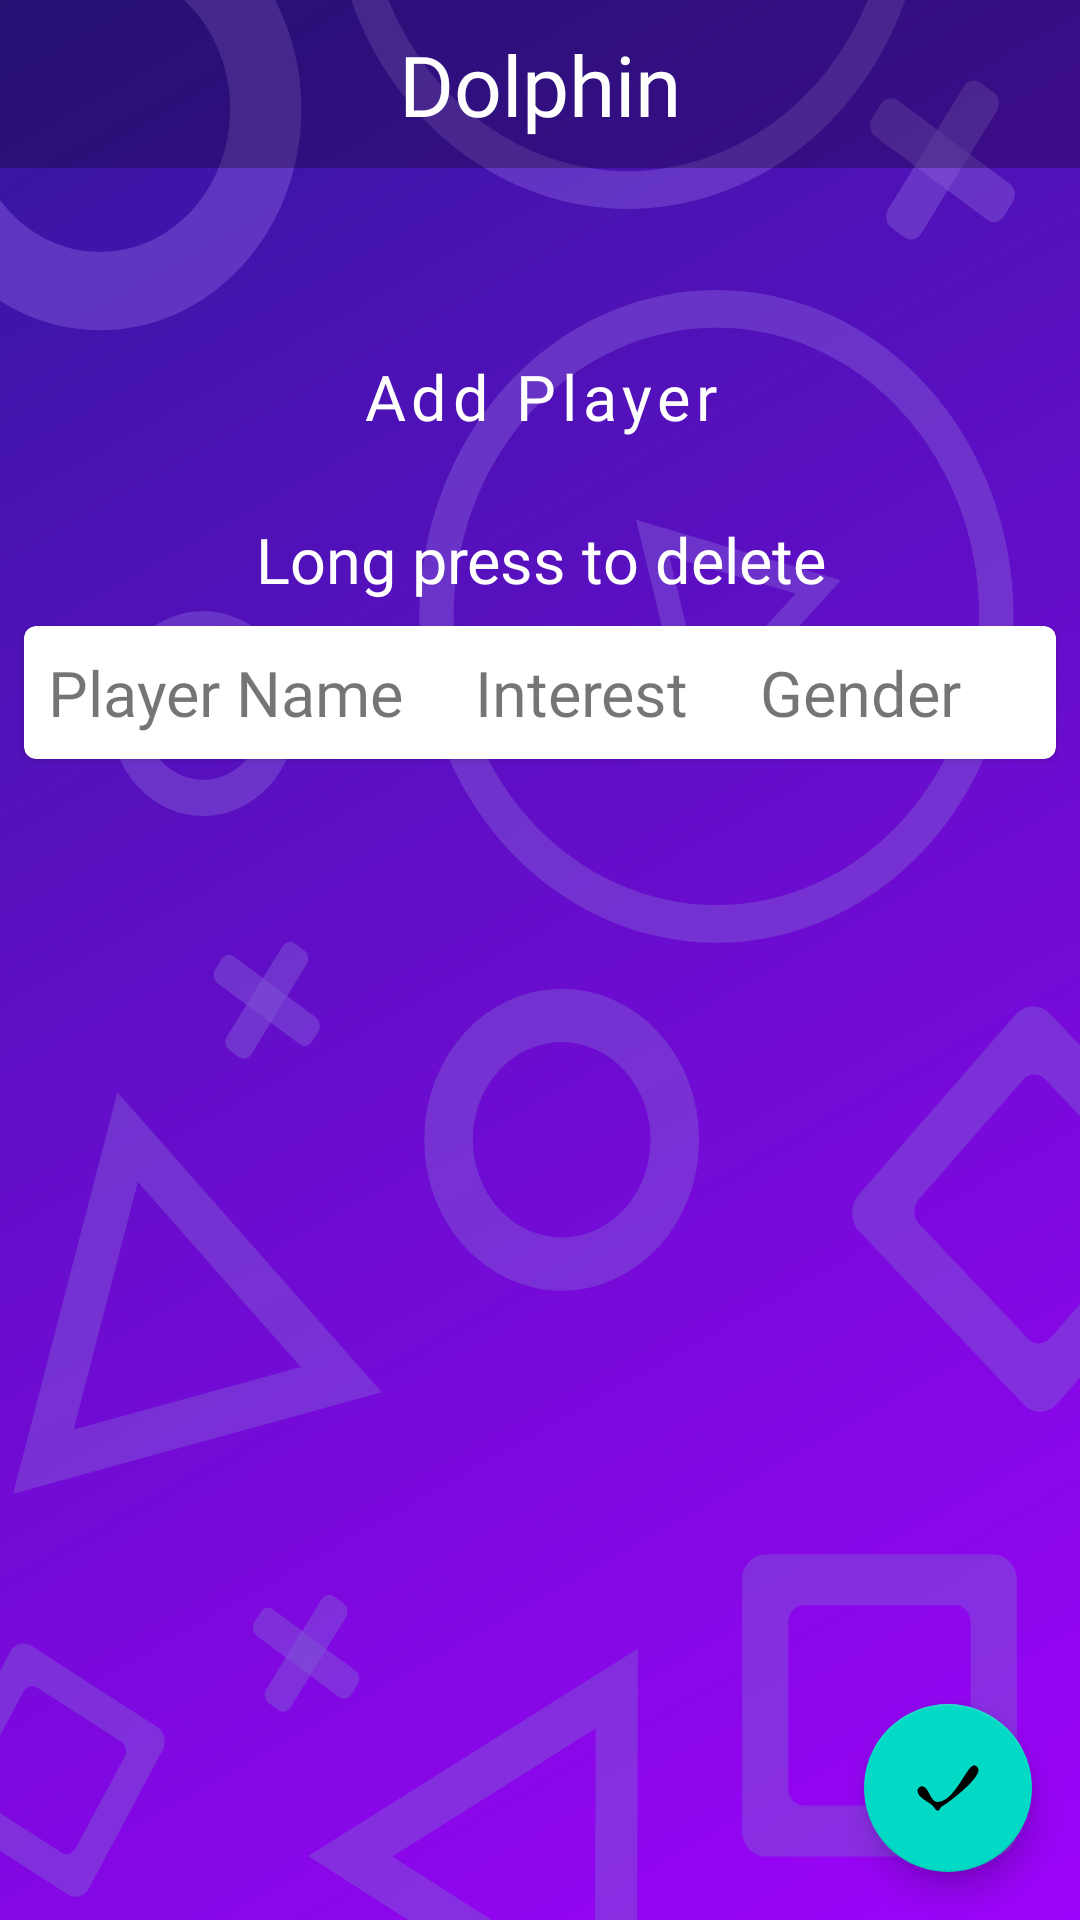

Android layout source for this screen:
<!-- AndroidManifest.xml: activity theme AppTheme -->
<!-- res/layout/activity_main.xml -->
<?xml version="1.0" encoding="utf-8"?>
<androidx.constraintlayout.widget.ConstraintLayout xmlns:android="http://schemas.android.com/apk/res/android"
    xmlns:app="http://schemas.android.com/apk/res-auto"
    xmlns:tools="http://schemas.android.com/tools"
    android:layout_width="match_parent"
    android:layout_height="match_parent"
    android:background="@drawable/bg_layer"
    android:fitsSystemWindows="true"
    tools:context=".activities.MainActivity">

    <androidx.appcompat.widget.Toolbar
        android:id="@+id/mainToolbar"
        android:layout_width="match_parent"
        android:layout_height="?attr/actionBarSize"
        android:background="@color/black_overlay"
        app:contentInsetStart="0dp"
        app:layout_constraintEnd_toEndOf="parent"
        app:layout_constraintStart_toStartOf="parent"
        app:layout_constraintTop_toTopOf="parent">

        <RelativeLayout
            android:layout_width="match_parent"
            android:layout_height="match_parent">

            

            <TextView
                android:layout_width="wrap_content"
                android:layout_height="wrap_content"
                android:layout_centerInParent="true"
                android:fontFamily="@font/two_dumb"
                android:text="@string/app_name"
                android:textColor="@color/white"
                android:textSize="28sp" />

            
        </RelativeLayout>
    </androidx.appcompat.widget.Toolbar>


    <ScrollView
        android:id="@+id/scrollView3"
        android:layout_width="match_parent"
        android:layout_height="0dp"
        android:background="@color/transparent"
        app:layout_constraintBottom_toBottomOf="parent"
        app:layout_constraintTop_toBottomOf="@id/mainToolbar">

        <LinearLayout
            android:layout_width="match_parent"
            android:layout_height="match_parent"
            android:gravity="center_vertical"
            android:orientation="vertical"
            android:paddingTop="36dp">

            <com.google.android.material.button.MaterialButton
                android:id="@+id/btnAddplayer"
                android:layout_width="wrap_content"
                android:layout_height="wrap_content"
                android:layout_gravity="center_horizontal"
                android:layout_margin="16dp"
                android:background="@drawable/primary_button_bg"
                android:drawableStart="@drawable/ic_add"
                android:fontFamily="@font/two_dumb"
                android:text="Add Player"
                android:textAllCaps="false"
                android:textColor="@color/white"
                android:textSize="21sp" />

            <TextView
                android:layout_width="match_parent"
                android:layout_height="wrap_content"
                android:fontFamily="@font/sassoon_primary"
                android:gravity="center"
                android:text="Long press to delete"
                android:textColor="@color/white"
                android:textSize="21sp" />

            <com.google.android.material.card.MaterialCardView
                android:layout_width="match_parent"
                android:layout_height="match_parent"
                android:layout_margin="8dp"
                android:elevation="8dp"
                app:cardCornerRadius="4dp">

                <TableLayout
                    android:layout_width="match_parent"
                    android:layout_height="wrap_content"
                    android:padding="8dp"
                    android:stretchColumns="*">

                    <TableRow
                        android:layout_width="match_parent"
                        android:layout_height="wrap_content">

                        <TextView
                            android:layout_width="match_parent"
                            android:layout_height="wrap_content"
                            android:fontFamily="@font/sassoon_primary"
                            android:gravity="start"
                            android:text="Player Name"
                            android:textSize="21sp" />

                        <TextView
                            android:layout_width="match_parent"
                            android:layout_height="wrap_content"
                            android:fontFamily="@font/sassoon_primary"
                            android:gravity="start"
                            android:text="Interest"
                            android:textSize="21sp" />

                        <TextView
                            android:layout_width="match_parent"
                            android:layout_height="wrap_content"
                            android:fontFamily="@font/sassoon_primary"
                            android:gravity="start"
                            android:text="Gender"
                            android:textSize="21sp" />

                    </TableRow>


                </TableLayout>

            </com.google.android.material.card.MaterialCardView>

            <androidx.recyclerview.widget.RecyclerView
                android:id="@+id/recyclerViewPlayersEntry"
                android:layout_width="match_parent"
                android:layout_height="wrap_content"
                tools:itemCount="3"
                tools:listitem="@layout/rec_player_entry" />
        </LinearLayout>
    </ScrollView>

    <com.google.android.material.floatingactionbutton.FloatingActionButton
        android:id="@+id/floatingBtnPlayGame"
        android:layout_width="wrap_content"
        android:layout_height="wrap_content"
        android:layout_margin="16dp"
        android:src="@drawable/ic_check"
        android:theme="@style/AppTheme.FloatingColoredButton"
        app:layout_constraintBottom_toBottomOf="parent"
        app:layout_constraintEnd_toEndOf="parent" />

    <TextView
        android:id="@+id/tvNoPlayers"
        android:layout_width="wrap_content"
        android:layout_height="wrap_content"
        android:fontFamily="@font/three_dumb"
        android:text="No players"
        android:textColor="@color/white"
        android:textSize="28sp"
        android:textStyle="bold"
        android:visibility="gone"
        app:layout_constraintBottom_toBottomOf="parent"
        app:layout_constraintEnd_toEndOf="parent"
        app:layout_constraintStart_toStartOf="parent"
        app:layout_constraintTop_toTopOf="parent" />

</androidx.constraintlayout.widget.ConstraintLayout>
<!-- res/layout/rec_player_entry.xml (included above) -->
<?xml version="1.0" encoding="utf-8"?>
<TableLayout xmlns:android="http://schemas.android.com/apk/res/android"
    xmlns:app="http://schemas.android.com/apk/res-auto"
    android:layout_width="match_parent"
    android:layout_height="wrap_content"
    android:orientation="vertical"
    android:stretchColumns="0,1">

    <TableRow
        android:layout_width="match_parent"
        android:layout_height="wrap_content"
        android:layout_marginTop="16dp">

        <TextView
            android:id="@+id/tvPlayerName"
            android:text="@string/app_name"
            android:layout_gravity="center_vertical"
            android:layout_width="match_parent"
            android:layout_height="wrap_content" />

        <androidx.constraintlayout.widget.ConstraintLayout
            android:layout_width="wrap_content"
            android:layout_height="wrap_content"
            android:orientation="horizontal">

            <LinearLayout
                android:id="@+id/llBoys"
                android:layout_width="wrap_content"
                android:layout_height="wrap_content"
                android:gravity="center_horizontal"
                android:orientation="vertical"

                app:layout_constraintBottom_toBottomOf="parent"
                app:layout_constraintEnd_toStartOf="@+id/llGirls"
                app:layout_constraintTop_toTopOf="parent">

                <TextView
                    android:layout_width="wrap_content"
                    android:layout_height="wrap_content"
                    android:text="Boys" />

                <CheckBox
                    android:id="@+id/boys"
                    android:layout_width="wrap_content"
                    android:layout_height="wrap_content"
                    android:clickable="false"
                    android:checked="true" />
            </LinearLayout>


            <LinearLayout
                android:id="@+id/llGirls"
                android:layout_width="wrap_content"
                android:layout_height="wrap_content"
                android:gravity="center_horizontal"
                android:orientation="vertical"
                android:layout_marginRight="25dp"
                app:layout_constraintBottom_toBottomOf="parent"
                app:layout_constraintEnd_toStartOf="@+id/llGenderMale"
                app:layout_constraintTop_toTopOf="parent">

                <TextView
                    android:layout_width="wrap_content"
                    android:layout_height="wrap_content"
                    android:text="Girls" />

                <CheckBox
                    android:id="@+id/girls"
                    android:layout_width="wrap_content"
                    android:layout_height="wrap_content"
                    android:clickable="false"
                    android:checked="true" />
            </LinearLayout>

            <LinearLayout
                android:id="@+id/llGenderMale"
                android:layout_width="wrap_content"
                android:layout_height="wrap_content"
                android:gravity="center_horizontal"
                android:orientation="vertical"
                app:layout_constraintBottom_toBottomOf="parent"
                app:layout_constraintEnd_toStartOf="@+id/llGenderFemale"
                app:layout_constraintTop_toTopOf="parent">

                <TextView
                    android:layout_width="wrap_content"
                    android:layout_height="wrap_content"
                    android:text="M" />

                <RadioButton
                    android:id="@+id/male"
                    android:layout_width="wrap_content"
                    android:layout_height="wrap_content"
                    android:clickable="false"
                    android:checked="true" />
            </LinearLayout>


            <LinearLayout
                android:id="@+id/llGenderFemale"
                android:layout_width="wrap_content"
                android:layout_height="wrap_content"
                android:gravity="center_horizontal"
                android:orientation="vertical"
                app:layout_constraintBottom_toBottomOf="parent"
                app:layout_constraintEnd_toEndOf="parent"
                app:layout_constraintTop_toTopOf="parent">

                <TextView
                    android:layout_width="wrap_content"
                    android:layout_height="wrap_content"
                    android:text="F" />

                <RadioButton
                    android:id="@+id/female"
                    android:clickable="false"
                    android:layout_width="wrap_content"
                    android:layout_height="wrap_content"
                    android:checked="false" />
            </LinearLayout>
        </androidx.constraintlayout.widget.ConstraintLayout>

    </TableRow>
</TableLayout>
<!-- resources referenced by this layout -->
<resources>
  <color name="black_overlay">#44000000</color>
  <color name="transparent">#00ffffff</color>
  <color name="white">#FFFFFF</color>
  <!-- drawable bg_layer (drawable) -->
  <?xml version="1.0" encoding="utf-8"?>
  <layer-list xmlns:android="http://schemas.android.com/apk/res/android">
      <item android:drawable="@drawable/quiz_bg_main" />
      <item
          android:drawable="@drawable/ic_quiz_bg"
          android:gravity="fill" />
  </layer-list>
  <!-- drawable ic_add: vector/xml drawable (drawable, 2847 chars, omitted) -->
  <!-- drawable ic_back_btn: vector/xml drawable (drawable, 3502 chars, omitted) -->
  <!-- drawable ic_check: vector/xml drawable (drawable, 3320 chars, omitted) -->
  <!-- drawable ic_menu: vector/xml drawable (drawable, 2241 chars, omitted) -->
  <string name="app_name">Dolphin</string>
  <style name="AppTheme.FloatingColoredButton" parent="AppTheme">
          <item name="android:colorAccent">@color/colorAccent</item>
          <item name="android:textColor">@color/white</item>
      </style>
  <style name="AppTheme" parent="Theme.MaterialComponents.Light.NoActionBar">
          <item name="colorPrimary">@color/colorPrimary</item>
          <item name="colorPrimaryDark">@color/colorPrimaryDark</item>
          <item name="colorAccent">@color/colorAccent</item>
          <item name="android:navigationBarColor">@color/transparent</item>
          <item name="android:windowDrawsSystemBarBackgrounds">true</item>
          <item name="android:statusBarColor">@android:color/transparent</item>
          <item name="android:windowTranslucentStatus">true</item>
          <item name="android:windowTranslucentNavigation">true</item>
      </style>
  <!-- drawable quiz_bg_main (drawable) -->
  <?xml version="1.0" encoding="utf-8"?>
  <shape xmlns:android="http://schemas.android.com/apk/res/android"
      android:shape="rectangle">
      <gradient
          android:angle="135"
          android:endColor="#32179e"
          android:startColor="#9d03fa" />
  </shape>
  <!-- drawable ic_quiz_bg: vector/xml drawable (drawable, 8688 chars, omitted) -->
  <color name="colorAccent">#328cbf</color>
  <color name="colorPrimary">#9d03fa</color>
  <color name="colorPrimaryDark">#9C00FF</color>
</resources>
